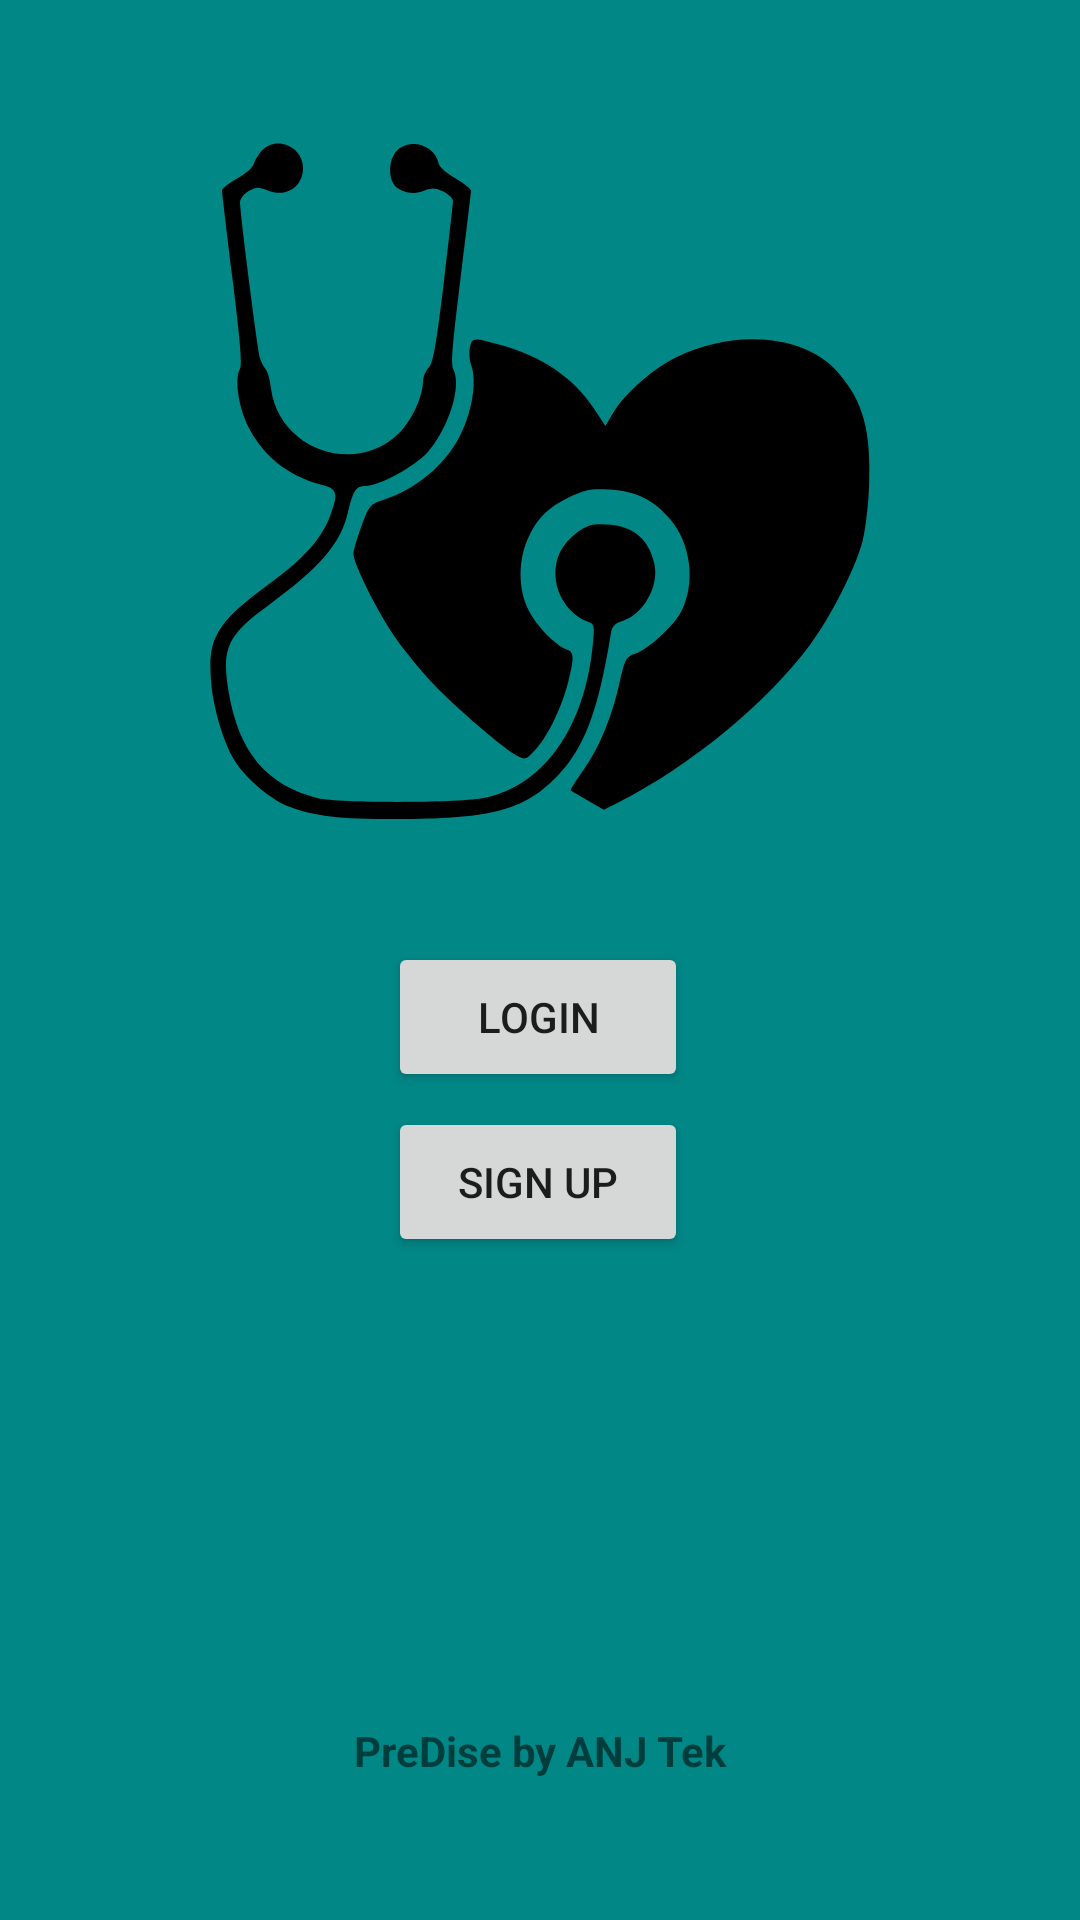

The Android layout XML behind this screen, and the referenced resources:
<!-- AndroidManifest.xml: application theme Theme.PreDIse -->
<!-- res/layout/activity_main.xml -->
<?xml version="1.0" encoding="utf-8"?>
<androidx.constraintlayout.widget.ConstraintLayout xmlns:android="http://schemas.android.com/apk/res/android"
    xmlns:app="http://schemas.android.com/apk/res-auto"
    xmlns:tools="http://schemas.android.com/tools"
    android:layout_width="match_parent"
    android:layout_height="match_parent"
    android:background="@color/teal_700"
    tools:context=".MainActivity">


    <ImageView
        android:id="@+id/imgLogo"
        android:layout_width="wrap_content"
        android:layout_height="wrap_content"
        android:layout_marginTop="50dp"
        android:layout_marginBottom="30dp"
        app:flow_horizontalAlign="center"
        app:layout_constraintBottom_toTopOf="@+id/login_btn"
        app:layout_constraintEnd_toEndOf="parent"
        app:layout_constraintStart_toStartOf="parent"
        app:layout_constraintTop_toTopOf="parent"
        app:srcCompat="@drawable/ic_default_bg" />

    <Button
        android:id="@+id/login_btn"
        android:layout_width="100dp"
        android:layout_height="50dp"
        android:layout_marginTop="10dp"
        android:text="LOGIN"
        app:flow_horizontalAlign="center"
        app:layout_constraintBottom_toTopOf="@+id/signup_btn"
        app:layout_constraintEnd_toEndOf="parent"
        app:layout_constraintHorizontal_bias="0.498"
        app:layout_constraintStart_toStartOf="parent"
        app:layout_constraintTop_toBottomOf="@+id/imgLogo" />

    <Button
        android:id="@+id/signup_btn"
        android:layout_width="100dp"
        android:layout_height="50dp"
        android:layout_marginTop="5dp"
        android:layout_marginBottom="105dp"
        android:text="SIGN UP"
        app:flow_horizontalAlign="center"
        app:layout_constraintBottom_toTopOf="@+id/app_name"
        app:layout_constraintEnd_toEndOf="parent"
        app:layout_constraintHorizontal_bias="0.498"
        app:layout_constraintStart_toStartOf="parent"
        app:layout_constraintTop_toBottomOf="@+id/login_btn" />

    <TextView
        android:id="@+id/app_name"
        android:layout_width="wrap_content"
        android:layout_height="wrap_content"
        android:layout_marginTop="50dp"
        android:layout_marginBottom="50dp"
        android:text="PreDise by ANJ Tek"
        android:textStyle="bold"
        app:flow_horizontalAlign="center"
        app:layout_constraintBottom_toBottomOf="parent"
        app:layout_constraintEnd_toEndOf="parent"
        app:layout_constraintStart_toStartOf="parent"
        app:layout_constraintTop_toBottomOf="@+id/signup_btn" />
</androidx.constraintlayout.widget.ConstraintLayout>
<!-- resources referenced by this layout -->
<resources>
  <!-- drawable ic_default_bg: vector/xml drawable (drawable, 2703 chars, omitted) -->
  <style name="Theme.PreDIse" parent="Theme.AppCompat.Light.DarkActionBar">
          
          <item name="colorPrimary">@color/purple_500</item>
          <item name="colorPrimaryVariant">@color/purple_700</item>
          <item name="colorOnPrimary">@color/white</item>
          
          <item name="colorSecondary">@color/teal_200</item>
          <item name="colorSecondaryVariant">@color/teal_700</item>
          <item name="colorOnSecondary">@color/black</item>
          
          <item name="android:statusBarColor" tools:targetApi="l">?attr/colorPrimaryVariant</item>
          
      </style>
  <!-- not gathered from this repository: default colours our renderer supplied (Android Studio template values) -->
  <color name="purple_500">#FF6200EE</color>
  <color name="purple_700">#FF3700B3</color>
  <color name="teal_200">#FF03DAC5</color>
  <color name="teal_700">#FF018786</color>
  <color name="black">#FF000000</color>
  <color name="white">#FFFFFFFF</color>
</resources>
